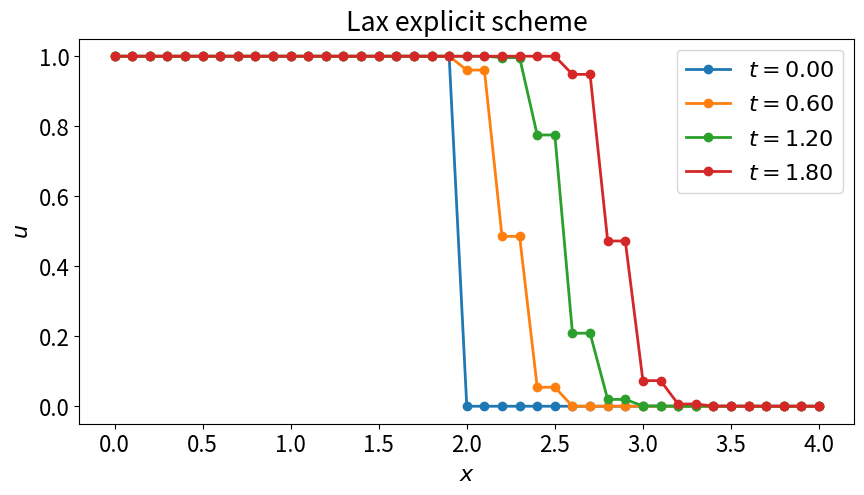
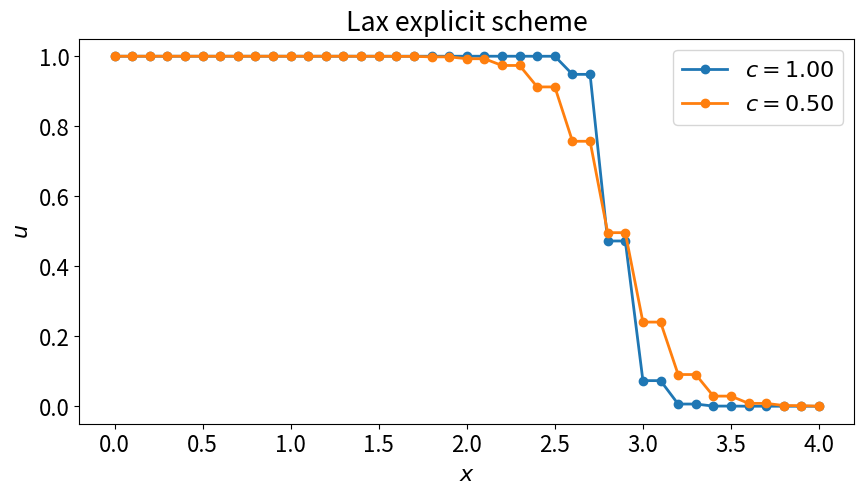
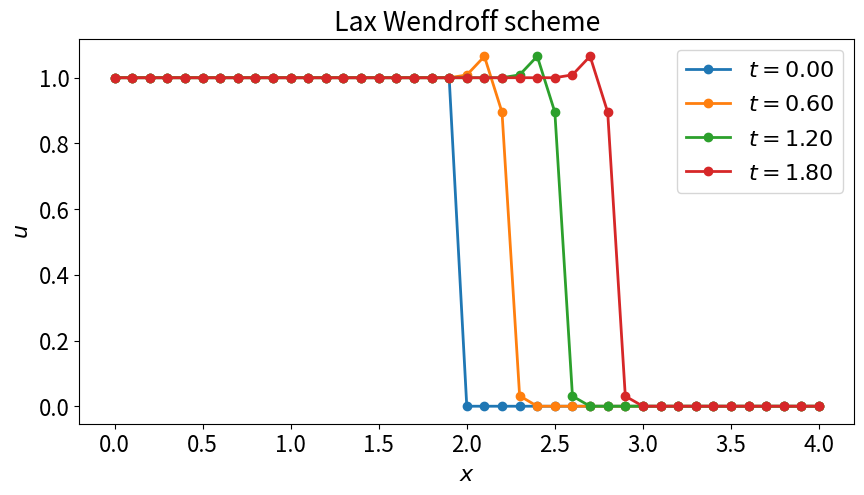
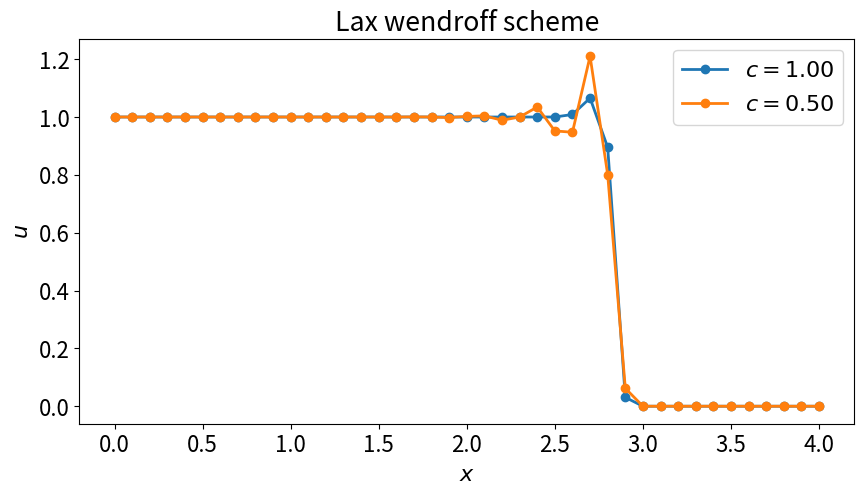
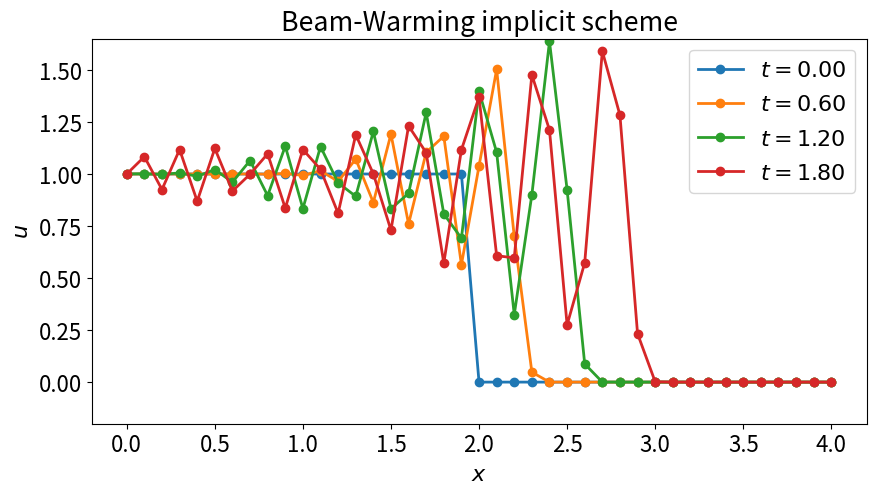
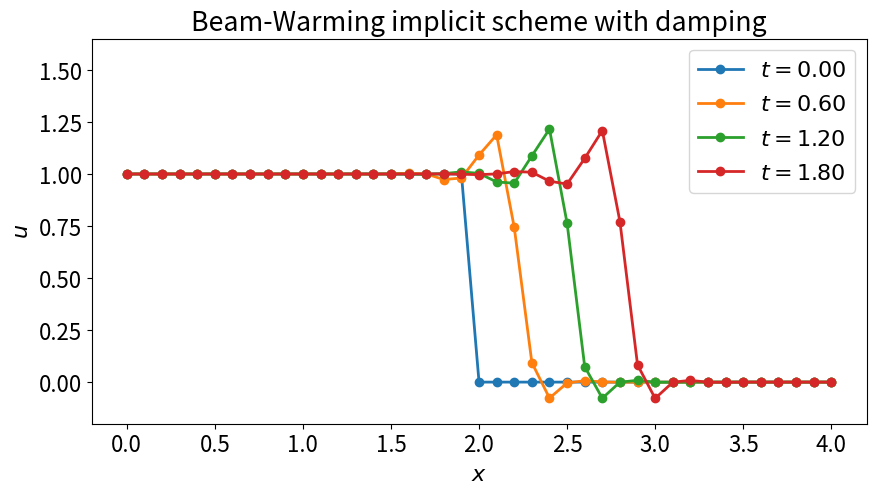
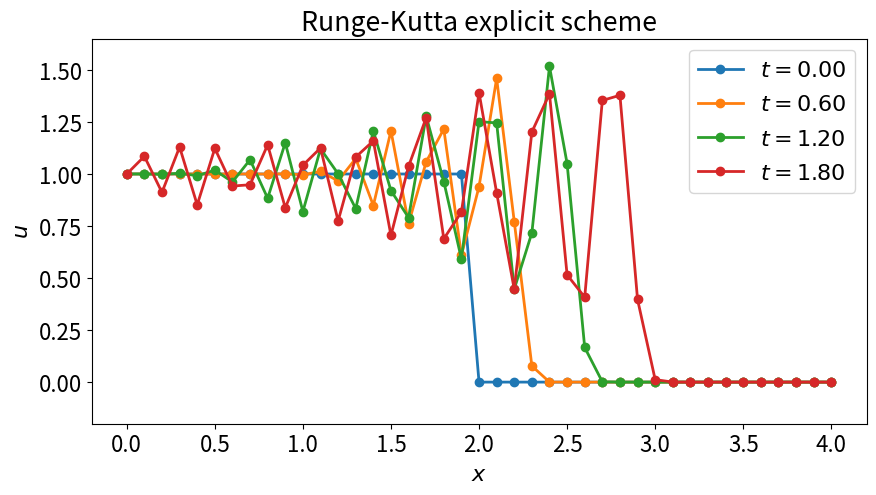
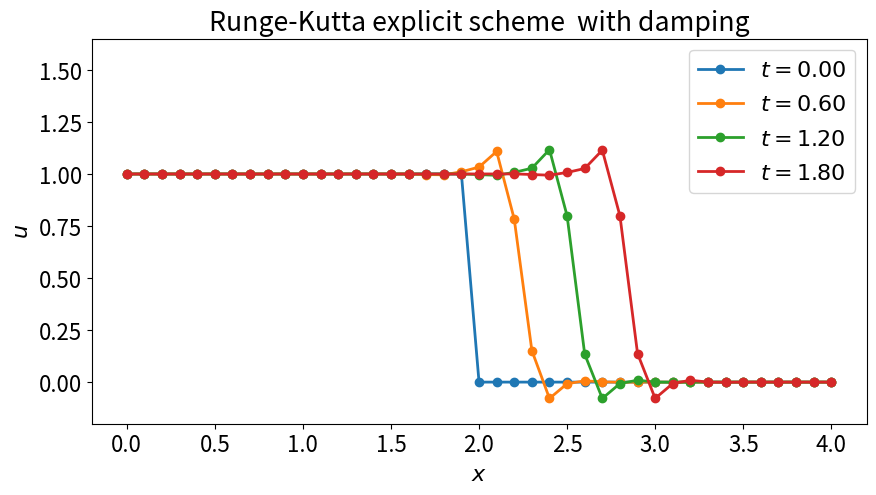

Reproduce these figures in Python, in order.
#!/usr/bin/env python3
# -*- coding: utf-8 -*-
"""
Created on Tue Apr  6 22:11:31 2021

[redacted]
"""

import numpy as np
import matplotlib.pyplot as plt

font = {'size' : 16} 
plt.rc('font', **font)

def tdma(a,b,c,r,s,e):
    
    a_ = np.copy(a)
    b_ = np.copy(b)
    c_ = np.copy(c)
    r_ = np.copy(r)
    
    un = np.zeros((np.shape(r)[0],np.shape(r)[1]))
    
    for i in range(s+1,e+1):
        b_[i,:] = b_[i,:] - a_[i,:]*(c_[i-1,:]/b_[i-1,:])
        r_[i,:] = r_[i,:] - a_[i,:]*(r_[i-1,:]/b_[i-1,:])
        
    un[e,:] = r_[e,:]/b_[e,:]
    
    for i in range(e-1,s-1,-1):
        un[i,:] = (r_[i,:] - c_[i,:]*un[i+1,:])/b_[i,:]
    
    del a_, b_, c_, r_
    
    return un

#%% Lax explicit shceme
a = 1.0
l = 4.0
tm = 1.8
dx = 0.1
m = 1
dt_list = [0.1]
u_all = []
t_all = []
x_all = []
nt_list = [0,6,12,18]

for i in range(m):
    dt = dt_list[i]
    c = a*dt/dx
    
    n = int(l/dx)
    nt = int(tm/dt)
    
    u = np.zeros((n+1,nt+1))
    
    x = np.linspace(0,l,n+1)        
    t = np.linspace(0,tm,nt+1)
    X,T = np.meshgrid(x,t, indexing='ij')
    
    k = 0
    u[x <= 2.0,k] = 1.0
    u[x >= 2.0,k] = 0.0
    
    u[0,:] = 1.0
    
    i = np.arange(1,n)
    for k in range(1,nt+1):
        u[i,k] = 0.5*(u[i+1,k-1] + u[i-1,k-1]) - (0.5*dt/dx)*(0.5*u[(i+1),k-1]**2 - 0.5*u[i-1,k-1]**2)
    
    x_all.append(x)
    t_all.append(t)
    u_all.append(u)

fig,ax = plt.subplots(1,1,figsize=(10,5))
for i in range(4):
    x = x_all[0]
    u = u_all[0]
    ax.plot(x,u[:,nt_list[i]],'o-',lw=2,label=f'$t={nt_list[i]*dt:0.2f}$')
ax.legend()    
ax.set_title('Lax explicit scheme')
ax.set_xlabel('$x$')
ax.set_ylabel('$u$')
plt.show()    
fig.savefig('nlw_lax_explicit1.png', dpi=300)

#%% Lax explicit shceme
m = 2
dt_list = [0.1,0.05]
u_all = []
t_all = []
x_all = []
nt_list = [0,6,12,18]

for i in range(m):
    dt = dt_list[i]
    c = a*dt/dx
    
    n = int(l/dx)
    nt = int(tm/dt)
    
    u = np.zeros((n+1,nt+1))
    
    x = np.linspace(0,l,n+1)        
    t = np.linspace(0,tm,nt+1)
    X,T = np.meshgrid(x,t, indexing='ij')
    
    k = 0
    u[x <= 2.0,k] = 1.0
    u[x >= 2.0,k] = 0.0
    
    u[0,:] = 1.0
    
    i = np.arange(1,n)
    for k in range(1,nt+1):
        u[i,k] = 0.5*(u[i+1,k-1] + u[i-1,k-1]) - (0.5*dt/dx)*(0.5*u[(i+1),k-1]**2 - 0.5*u[i-1,k-1]**2)
    
    x_all.append(x)
    t_all.append(t)
    u_all.append(u)
    
fig,ax = plt.subplots(1,1,figsize=(10,5))
for i in range(2):
    x = x_all[i]
    u = u_all[i]
    ax.plot(x,u[:,-1],'o-',lw=2,label=f'$c={dt_list[i]/dx:0.2f}$')
ax.legend()    
ax.set_title('Lax explicit scheme')
ax.set_xlabel('$x$')
ax.set_ylabel('$u$')
plt.show()   
fig.savefig('nlw_lax_explicit2.png', dpi=300)

#%% Lax wendroff shceme
a = 1.0
l = 4.0
tm = 1.8
dx = 0.1
m = 1
dt_list = [0.1]
u_all = []
t_all = []
x_all = []
nt_list = [0,6,12,18]

for i in range(m):
    dt = dt_list[i]
    c = a*dt/dx
    
    n = int(l/dx)
    nt = int(tm/dt)
    
    u = np.zeros((n+1,nt+1))
    
    x = np.linspace(0,l,n+1)        
    t = np.linspace(0,tm,nt+1)
    X,T = np.meshgrid(x,t, indexing='ij')
    
    k = 0
    u[x <= 2.0,k] = 1.0
    u[x >= 2.0,k] = 0.0
    
    u[0,:] = 1.0
    
    i = np.arange(1,n)
    for k in range(1,nt+1):
        u[i,k] = u[i,k-1] - (0.5*dt/dx)*(0.5*u[(i+1),k-1]**2 - 0.5*u[i-1,k-1]**2) + \
            ((0.5*dt/dx)**2)*((u[i+1,k-1] + u[i,k-1])*(0.5*u[(i+1),k-1]**2 - 0.5*u[i,k-1]**2) - \
                            (u[i,k-1] + u[i-1,k-1])*(0.5*u[(i),k-1]**2 - 0.5*u[i-1,k-1]**2))
    
    x_all.append(x)
    t_all.append(t)
    u_all.append(u)

fig,ax = plt.subplots(1,1,figsize=(10,5))
for i in range(4):
    x = x_all[0]
    u = u_all[0]
    ax.plot(x,u[:,nt_list[i]],'o-',lw=2,label=f'$t={nt_list[i]*dt:0.2f}$')
ax.legend()    
ax.set_title('Lax Wendroff scheme')
ax.set_xlabel('$x$')
ax.set_ylabel('$u$')
plt.show()    
fig.savefig('nlw_lax_wendroff1.png', dpi=300)

#%% Lax Wendroff shceme
m = 2
dt_list = [0.1,0.05]
u_all = []
t_all = []
x_all = []
nt_list = [0,6,12,18]

for i in range(m):
    dt = dt_list[i]
    c = a*dt/dx
    
    n = int(l/dx)
    nt = int(tm/dt)
    
    u = np.zeros((n+1,nt+1))
    
    x = np.linspace(0,l,n+1)        
    t = np.linspace(0,tm,nt+1)
    X,T = np.meshgrid(x,t, indexing='ij')
    
    k = 0
    u[x <= 2.0,k] = 1.0
    u[x >= 2.0,k] = 0.0
    
    u[0,:] = 1.0
    
    i = np.arange(1,n)
    for k in range(1,nt+1):
        u[i,k] = u[i,k-1] - (0.5*dt/dx)*(0.5*u[(i+1),k-1]**2 - 0.5*u[i-1,k-1]**2) + \
            ((0.5*dt/dx)**2)*((u[i+1,k-1] + u[i,k-1])*(0.5*u[(i+1),k-1]**2 - 0.5*u[i,k-1]**2) - \
                            (u[i,k-1] + u[i-1,k-1])*(0.5*u[(i),k-1]**2 - 0.5*u[i-1,k-1]**2))
    
    x_all.append(x)
    t_all.append(t)
    u_all.append(u)
    
fig,ax = plt.subplots(1,1,figsize=(10,5))
for i in range(2):
    x = x_all[i]
    u = u_all[i]
    ax.plot(x,u[:,-1],'o-',lw=2,label=f'$c={dt_list[i]/dx:0.2f}$')
ax.legend()    
ax.set_title('Lax wendroff scheme')
ax.set_xlabel('$x$')
ax.set_ylabel('$u$')
plt.show() 
fig.savefig('nlw_lax_wendroff2.png', dpi=300)

#%% Beam and warming implicit method
a = 1.0
l = 4.0
tm = 1.8
dx = 0.1
m = 1
dt_list = [0.1]
u_all = []
t_all = []
x_all = []
nt_list = [0,6,12,18]

for i in range(m):
    dt = dt_list[i]
    c = a*dt/dx
    
    n = int(l/dx)
    nt = int(tm/dt)
    
    u = np.zeros((n+1,nt+1))
    
    x = np.linspace(0,l,n+1)        
    t = np.linspace(0,tm,nt+1)
    X,T = np.meshgrid(x,t, indexing='ij')
    
    k = 0
    u[x <= 2.0,k] = 1.0
    u[x >= 2.0,k] = 0.0
    
    u[0,:] = 1.0
    
    s = 1
    e = n-1
    
    lm = np.zeros((n+1,1))
    dm = np.zeros((n+1,1))
    um = np.zeros((n+1,1))
    rm = np.zeros((n+1,1))
    
    i = np.arange(1,n)
    
    for k in range(1,nt+1):
        lm[i,0] = -(dt/(4.0*dx))*u[i-1,k-1]
        dm[i,0] = 1.0
        um[i,0] = (dt/(4.0*dx))*u[i+1,k-1]
            
        rm[i,0] = u[i,k-1] - (0.5*dt/dx)*(0.5*u[(i+1),k-1]**2 - 0.5*u[i-1,k-1]**2) + \
            (0.25*dt/dx)*u[i+1,k-1]*u[i+1,k-1] - (0.25*dt/dx)*u[i-1,k-1]*u[i-1,k-1]
        
        dm[0,0] = 1.0
        rm[0,0] = 1.0
        dm[n,0] = 1.0
        rm[n,0] = 0.0
                
        u[:,k] = tdma(lm,dm,um,rm,0,n).flatten() #[1:-1,0]
        # u[0,k] = 1.0
    
    x_all.append(x)
    t_all.append(t)
    u_all.append(u)

fig,ax = plt.subplots(1,1,figsize=(10,5))
for i in range(4):
    x = x_all[0]
    u = u_all[0]
    ax.plot(x,u[:,nt_list[i]],'o-',lw=2,label=f'$t={nt_list[i]*dt:0.2f}$')

ax.set_ylim([-0.2,1.65])    
ax.legend()    
ax.set_title('Beam-Warming implicit scheme')
ax.set_xlabel('$x$')
ax.set_ylabel('$u$')
plt.show() 
fig.savefig('nlw_beam_warming.png', dpi=300)

#%% Beam and warming implicit method with artificial dissipation
a = 1.0
l = 4.0
tm = 1.8
dx = 0.1
m = 1
dt_list = [0.1]
u_all = []
t_all = []
x_all = []
nt_list = [0,6,12,18]

epsilon = 0.1

for i in range(m):
    dt = dt_list[i]
    c = a*dt/dx
    
    n = int(l/dx)
    nt = int(tm/dt)
    
    u = np.zeros((n+1,nt+1))
    
    x = np.linspace(0,l,n+1)        
    t = np.linspace(0,tm,nt+1)
    X,T = np.meshgrid(x,t, indexing='ij')
    
    k = 0
    u[x <= 2.0,k] = 1.0
    u[x >= 2.0,k] = 0.0
    
    u[0,:] = 1.0
    
    s = 1
    e = n-1
    
    lm = np.zeros((n+1,1))
    dm = np.zeros((n+1,1))
    um = np.zeros((n+1,1))
    rm = np.zeros((n+1,1))
    
    for k in range(1,nt+1):
        i = np.arange(1,n)
        lm[i,0] = -(dt/(4.0*dx))*u[i-1,k-1]
        dm[i,0] = 1.0
        um[i,0] = (dt/(4.0*dx))*u[i+1,k-1]
            
        rm[i,0] = u[i,k-1] - (0.5*dt/dx)*(0.5*u[(i+1),k-1]**2 - 0.5*u[i-1,k-1]**2) + \
            (0.25*dt/dx)*u[i+1,k-1]*u[i+1,k-1] - (0.25*dt/dx)*u[i-1,k-1]*u[i-1,k-1] 
                
        i = np.arange(2,n-1)
        rm[i,0] = rm[i,0] - epsilon*(u[i+2,k-1] - 4.0*u[i+1,k-1] + 6.0*u[i,k-1] - \
                                     4.0*u[i-1,k-1] + u[i-2,k-1])                
        
        dm[0,0] = 1.0
        rm[0,0] = 1.0
        dm[n,0] = 1.0
        rm[n,0] = 0.0
                
        u[:,k] = tdma(lm,dm,um,rm,0,n).flatten() #[1:-1,0]
        # u[0,k] = 1.0
    
    x_all.append(x)
    t_all.append(t)
    u_all.append(u)

fig,ax = plt.subplots(1,1,figsize=(10,5))
for i in range(4):
    x = x_all[0]
    u = u_all[0]
    ax.plot(x,u[:,nt_list[i]],'o-',lw=2,label=f'$t={nt_list[i]*dt:0.2f}$')

ax.set_ylim([-0.2,1.65])    
ax.legend()    
ax.set_title('Beam-Warming implicit scheme with damping')
ax.set_xlabel('$x$')
ax.set_ylabel('$u$')
plt.show() 
fig.savefig('nlw_beam_warming_damping.png', dpi=300)

#%% Runge-kutta with damping
a = 1.0
l = 4.0
tm = 1.8
dx = 0.1
m = 1
dt_list = [0.1]
u_all = []
t_all = []
x_all = []
nt_list = [0,6,12,18]

for i in range(m):
    dt = dt_list[i]
    c = a*dt/dx
    
    n = int(l/dx)
    nt = int(tm/dt)
    
    u = np.zeros((n+1,nt+1))
    
    x = np.linspace(0,l,n+1)        
    t = np.linspace(0,tm,nt+1)
    X,T = np.meshgrid(x,t, indexing='ij')
    
    k = 0
    u[x <= 2.0,k] = 1.0
    u[x >= 2.0,k] = 0.0
    
    u[0,:] = 1.0
        
    i = np.arange(1,n)
    for k in range(1,nt+1):                
        ut = np.copy(u[:,k-1])
        
        ut[i] = u[i,k-1] - (dt/(4.0*dx))*(0.25*ut[(i+1)]**2 - 0.25*ut[i-1]**2)
        
        ut[i] = u[i,k-1] - (dt/(3.0*dx))*(0.25*ut[(i+1)]**2 - 0.25*ut[i-1]**2)        

        ut[i] = u[i,k-1] - (dt/(2.0*dx))*(0.25*ut[(i+1)]**2 - 0.25*ut[i-1]**2)

        u[i,k] = u[i,k-1] - (dt/dx)*(0.25*ut[(i+1)]**2 - 0.25*ut[i-1]**2)
        
    
    x_all.append(x)
    t_all.append(t)
    u_all.append(u)

fig,ax = plt.subplots(1,1,figsize=(10,5))
for i in range(4):
    x = x_all[0]
    u = u_all[0]
    ax.plot(x,u[:,nt_list[i]],'o-',lw=2,label=f'$t={nt_list[i]*dt:0.2f}$')

ax.set_ylim([-0.2,1.65])    
ax.legend()    
ax.set_title('Runge-Kutta explicit scheme')
ax.set_xlabel('$x$')
ax.set_ylabel('$u$')
plt.show() 
fig.savefig('nlw_runge_kutta.png', dpi=300)


#%% Runge-kutta with damping
a = 1.0
l = 4.0
tm = 1.8
dx = 0.1
m = 1
dt_list = [0.1]
u_all = []
t_all = []
x_all = []
nt_list = [0,6,12,18]
epsilon = 0.1

for i in range(m):
    dt = dt_list[i]
    c = a*dt/dx
    
    n = int(l/dx)
    nt = int(tm/dt)
    
    u = np.zeros((n+1,nt+1))
    
    x = np.linspace(0,l,n+1)        
    t = np.linspace(0,tm,nt+1)
    X,T = np.meshgrid(x,t, indexing='ij')
    
    k = 0
    u[x <= 2.0,k] = 1.0
    u[x >= 2.0,k] = 0.0
    
    u[0,:] = 1.0
        
    i = np.arange(1,n)
    j = np.arange(2,n-1)
    
    for k in range(1,nt+1):                
        ut = np.copy(u[:,k-1])
        
        ut[i] = u[i,k-1] - (dt/(4.0*dx))*(0.25*ut[(i+1)]**2 - 0.25*ut[i-1]**2)
            
        ut[i] = u[i,k-1] - (dt/(3.0*dx))*(0.25*ut[(i+1)]**2 - 0.25*ut[i-1]**2)     

        ut[i] = u[i,k-1] - (dt/(2.0*dx))*(0.25*ut[(i+1)]**2 - 0.25*ut[i-1]**2)

        u[i,k] = u[i,k-1] - (dt/dx)*(0.25*ut[(i+1)]**2 - 0.25*ut[i-1]**2)
        # u[j,k] = u[j,k] - epsilon*(ut[j+2] - 4.0*ut[j+1] + 6.0*ut[j] - \
        #                              4.0*ut[j-1] + ut[j-2]) 
        u[j,k] = u[j,k] - epsilon*(u[j+2,k-1] - 4.0*u[j+1,k-1] + 6.0*u[j,k-1] - \
                                     4.0*u[j-1,k-1] + u[j-2,k-1]) 
        
    
    x_all.append(x)
    t_all.append(t)
    u_all.append(u)

fig,ax = plt.subplots(1,1,figsize=(10,5))
for i in range(4):
    x = x_all[0]
    u = u_all[0]
    ax.plot(x,u[:,nt_list[i]],'o-',lw=2,label=f'$t={nt_list[i]*dt:0.2f}$')

ax.set_ylim([-0.2,1.65])    
ax.legend()    
ax.set_title('Runge-Kutta explicit scheme  with damping')
ax.set_xlabel('$x$')
ax.set_ylabel('$u$')
plt.show() 
fig.savefig('nlw_runge_kutta_damping.png', dpi=300)